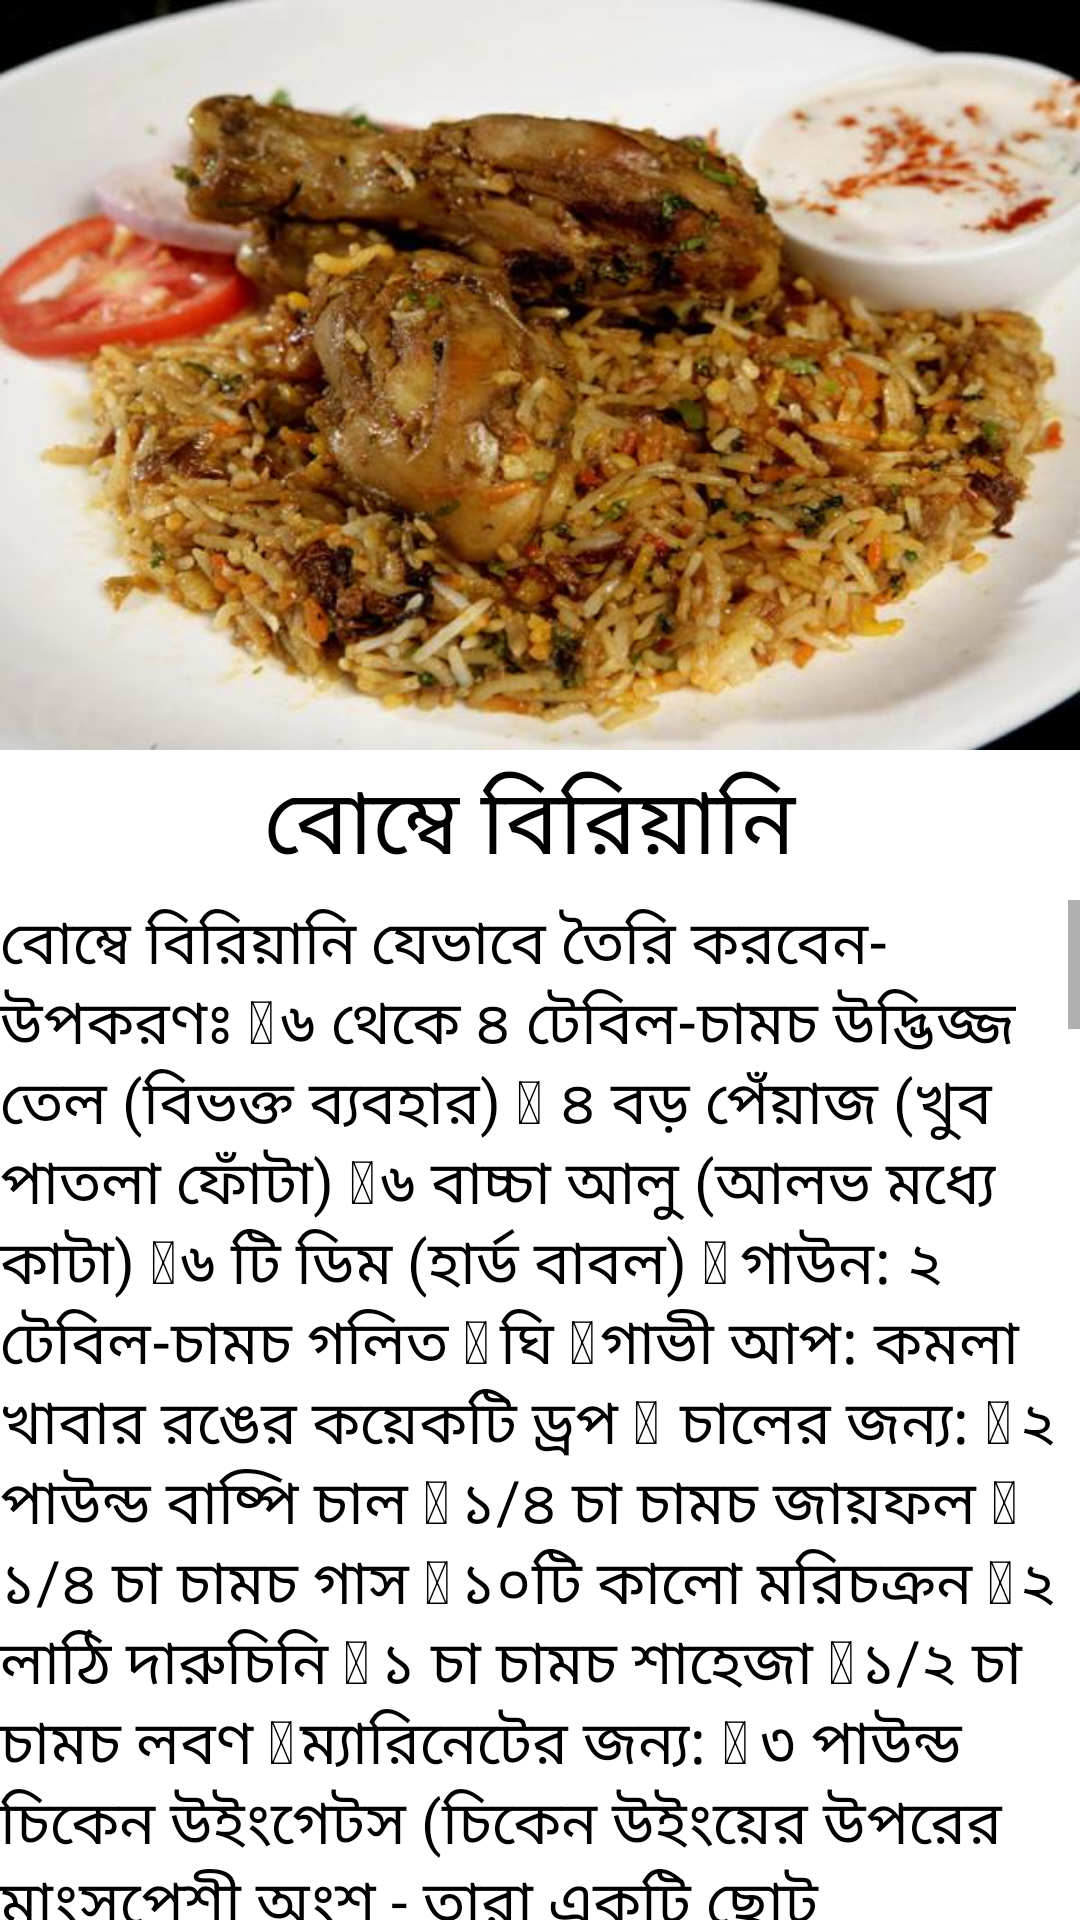

This screen was rendered from an Android layout file. Write that file and the resources it references.
<!-- AndroidManifest.xml: application theme Theme.BirianiRecipe -->
<!-- res/layout/fragment_bombai.xml -->
<?xml version="1.0" encoding="utf-8"?>
<LinearLayout xmlns:android="http://schemas.android.com/apk/res/android"
    xmlns:tools="http://schemas.android.com/tools"
    android:layout_width="match_parent"
    android:layout_height="match_parent"
    android:orientation="vertical"
    tools:context=".kacchiFragment">

    <LinearLayout
        android:layout_width="match_parent"
        android:layout_height="250dp"
        android:background="@drawable/bombay"
        android:orientation="vertical">



    </LinearLayout>
    <TextView
        android:layout_width="match_parent"
        android:layout_height="50dp"
        android:gravity="center"
        android:text=" বোম্বে বিরিয়ানি  "
        android:textSize="30dp"
        android:textColor="@color/black"
        >

    </TextView>


    <ScrollView
        android:layout_width="wrap_content"
        android:layout_height="wrap_content">

        <TextView
            android:layout_width="wrap_content"
            android:layout_height="wrap_content"
            android:text="বোম্বে বিরিয়ানি যেভাবে তৈরি করবেন-
উপকরণঃ
	৬ থেকে ৪ টেবিল-চামচ উদ্ভিজ্জ তেল (বিভক্ত ব্যবহার)
	৪ বড় পেঁয়াজ (খুব পাতলা ফোঁটা)
	৬ বাচ্চা আলু (আলভ মধ্যে কাটা)
	৬ টি ডিম (হার্ড বাবল)
	গাউন: ২ টেবিল-চামচ গলিত
	ঘি
	গাভী আপ: কমলা খাবার রঙের কয়েকটি ড্রপ
	চালের জন্য:
	২ পাউন্ড বাষ্পি চাল
	১/৪ চা চামচ জায়ফল
	১/৪ চা চামচ গাস
	১০টি কালো মরিচক্রন
	২ লাঠি দারুচিনি
	১ চা চামচ শাহেজা
	১/২ চা চামচ লবণ
	ম্যারিনেটের জন্য:
	৩ পাউন্ড চিকেন উইংগেটস (চিকেন উইংয়ের উপরের মাংসপেশী অংশ - তারা একটি ছোট ড্রামস্টিকের মত দেখাচ্ছে!)
	২ টেবিল-চামচ লেবুর রস (১ টি লেবু থেকে)
	৩ থেকে ৪ টা হিমু মরিচ (একটি মর্টার এবং মৃৎপাত্র)
	১ কাপ দই
	৬ থেকে ৮ টি পুদিনা পাতা (বাদাম কাটা)
	২ চা চামচ ধনে গুঁড়া
	২ টেবিল-চামচ রসুনের পেস্ট
	২ টেবিল-চামচ আদা পেস্ট
	ঐচ্ছিক: লাল চিকেন পাউডার
	১/২ চা চামচ কালো মরিচ
	৮ থেকে ১০ শুকনো প্লাম
	১ চা চামচ লবণ
	মাসলা জন্য:
	৩ থেকে ৪ টেবিল-চামচ
	ঘি
	২ লাঠি দারুচিনি
	৬ সবুজ
	এলাচ
	৫ লবঙ্গ
	১০ টি পেপারস্কন
	৫ বড় কালো এলাইম (বাদি এলাইচি)
	২ বে পাতা
	১ চা চামচ শাহেজা
	৪ বড় টমেটো

কিভাবে করবেন-

একটি গভীর প্যান নিন এবং মাঝারি তাপে এতে প্রচুর পরিমাণে 3-4 টেবিল-চামচ শাকসব্জি / ক্যানোলা / সূর্যমুখী তেল রান্না করুন।
এই প্যান এবং ভাজা পাতলা পাতলা পেঁয়াজ যোগ করুন, ঘন ঘন stirring পর্যন্ত, তারা একটি ফ্যাকাশে গোল্ডেন বাদামী বাদামী পর্যন্ত। এই 15 মিনিট পর্যন্ত সময় নিতে পারে ধৈর্য ধরুন।
পেঁয়াজ ঝুরা যখন হয়, চিকেন ম্যারিনেট। এটি করার জন্য, মুরগির একটি গভীর মিশ্রণ বাটি রাখুন। এটি উপর লেবু রস ঢালা এবং গ্রেডিয়েন্ট অন্যান্য সমস্ত ম্যারিনেট যোগ করুন।
একটি চামচ ব্যবহার করুন (বা আপনার হাত) ভাল একসঙ্গে সবকিছু মিশ্রিত, সব মুরগির ভাল marinade সঙ্গে আচ্ছাদিত করা হয় তা নিশ্চিত। আমরা প্রস্তুত আছি যখন অল্প সময়ের মধ্যে এই ম্যারিনেট অর্ধেক বাদামী পেঁয়াজ যোগ করবে। মুরগির মাংস খাইয়ে রাখুন
যখন পেঁয়াজ প্রস্তুত হয়, তখন মুরগির জন্য অর্ধেক (এবং পরে অন্য অর্ধেক রাখুন) ভাল করে জড়িয়ে রাখুন, চিমটি দিয়ে ঢেকে রাখুন এবং ৩০ মিনিটের ব্যবধানের জন্য ফ্রিজে রাখুন।
মারিনাইট, আমরা আমাদের চালকে রান্না করবো এটি করার জন্য প্রথমে জল চালানোর আগে ভালভাবে ধুয়ে ধুয়ে দিন, কয়েকবার, যতক্ষণ না পানি পরিষ্কার হয়ে যায়।
এখন চাল এবং অন্যান্য সব উপাদানগুলিকে একটি গরুর পাত্রের মধ্যে রান্না করা তালিকাভুক্ত করুন। চালের 8 থেকে 10 কাপ গরম জল যোগ করুন। মাঝারি তাপ রান্না করার জন্য সেট আপ করুন চাউলকে সতর্কভাবে দেখুন, আমরা প্রায় তিন-চতুর্থাংশের মতো  পরীক্ষার জন্য, একটি শস্য বা দুই খুঁজে বাছাই রাখা এবং আপনার সূচকের আঙুল এবং থাম্ব মধ্যে এটি দ্বারা চেক।
        যখন চালটি  হয় তখন তাপটি বন্ধ করে সঙ্কুচিতভাবে একটি চোরাকারবারে চাপ দিন। পরবর্তী ব্যবহারের জন্য একপাশে রাখুন
        এখন, একটি গভীর প্যানের মধ্যে 3 থেকে 4 টেবিল চামচ তেলের দ্বিতীয় লবণ গরম করুন। গরম হলে, শিশুর আলুটি বালি থেকে বের করে দিন, বাইরে থেকে ঘন সোনা পর্যন্ত একটি slotted চামচ সঙ্গে ড্রেন এবং পরে কাগজ towels দিকে একপাশে রাখা।
        এখন আমরা চিকেন রান্না করব। এটি করার জন্য, একটি গভীর পাত্র / প্যানের মধ্যে ঘি গরম করুন। আমরা এই পাত্রের মধ্যে আমাদের বিরিয়ানীকে একত্রিত করব যাতে করে মুরগী, আলু এবং চাল একসাথে মিটমাট করা যথেষ্ট হয়।
        গরম হলে দারুচিনি, সবুজ এলাইম, লবঙ্গ, মরিচের গুড়া, বড় কালো এলাইম (বাদি এলাইচি), খেজুর পাতা এবং শাহেজা। ভাঙা স্টপ পর্যন্ত ভাজা এবং পুরো মশলা সুগন্ধযুক্ত এবং সামান্য গাঢ় চালু করতে শুরু
        এখন টমেটো এবং ফ্রাই দুই মিনিটের জন্য যোগ করুন, প্রায়ই মাড়ান
        এখন মুরগির এবং সমস্ত marinade যোগ করুন সবকিছু মিশ্রিত ভালভাবে সাফ করুন। কুক্কুট কোমল না হওয়া পর্যন্ত, কোন ভোক্তা যোগ করুন এবং ঘন ঘন stirring ছাড়া।
        এবার ভাজা আলুকে মুরগির সাথে যোগ করুন এবং ভালভাবে মিশিয়ে নিন।
        সিম্ফনি এবং হার্ড বাবল ডিম মুরগির উপর রাখুন (এলোমেলোভাবে ব্যবধানে)।
        একটি স্তর তৈরি করতে চিকেন চিকেন উপর চিকেন চিকেন উপরে।
        খাবারের রং যোগ করুন এবং একটি কাঁটাচামচ ব্যবহার করে চালকে ‘রফেল’ করুন এবং এতে খাদ্যের রং মেশান।
        বাকি বাদামি পেঁয়াজগুলিকে এভাবে ছিটিয়ে দিন এবং গলিত ঘি ২ টেবিল চামচ শুকিয়ে দিন।
        পাত্রটি শক্তভাবে ঢেকে রাখুন, গরম গরম করুন (সত্যিই কম) এবং অন্য 15 মিনিটের জন্য রান্না করুন।
        পাত্রটি খুলুন এবং হালকাভাবে মেশাতে বিরক্ত করুন।
        রাতে এবং কাচাম্বর সালাদ দিয়ে গরম পানিতে পরিবেশন করুন।

        "
            android:textSize="20dp"
            android:textColor="@color/black">

        </TextView>
    </ScrollView>

</LinearLayout>
<!-- resources referenced by this layout -->
<resources>
  <color name="black">#FF000000</color>
  <!-- drawable bombay: jpg bitmap (drawable-v24, 46264 bytes) -->
  <style name="Theme.BirianiRecipe" parent="Theme.MaterialComponents.DayNight.DarkActionBar">
          
          <item name="colorPrimary">@color/purple_500</item>
          <item name="colorPrimaryVariant">@color/purple_700</item>
          <item name="colorOnPrimary">@color/white</item>
          
          <item name="colorSecondary">@color/teal_200</item>
          <item name="colorSecondaryVariant">@color/teal_700</item>
          <item name="colorOnSecondary">@color/black</item>
          
          <item name="android:statusBarColor" tools:targetApi="l">?attr/colorPrimaryVariant</item>
          
      </style>
  <color name="purple_500">#FFA62F</color>
  <color name="purple_700">#FF3700B3</color>
  <color name="white">#FFFFFFFF</color>
  <color name="teal_200">#FF03DAC5</color>
  <color name="teal_700">#FF018786</color>
</resources>
